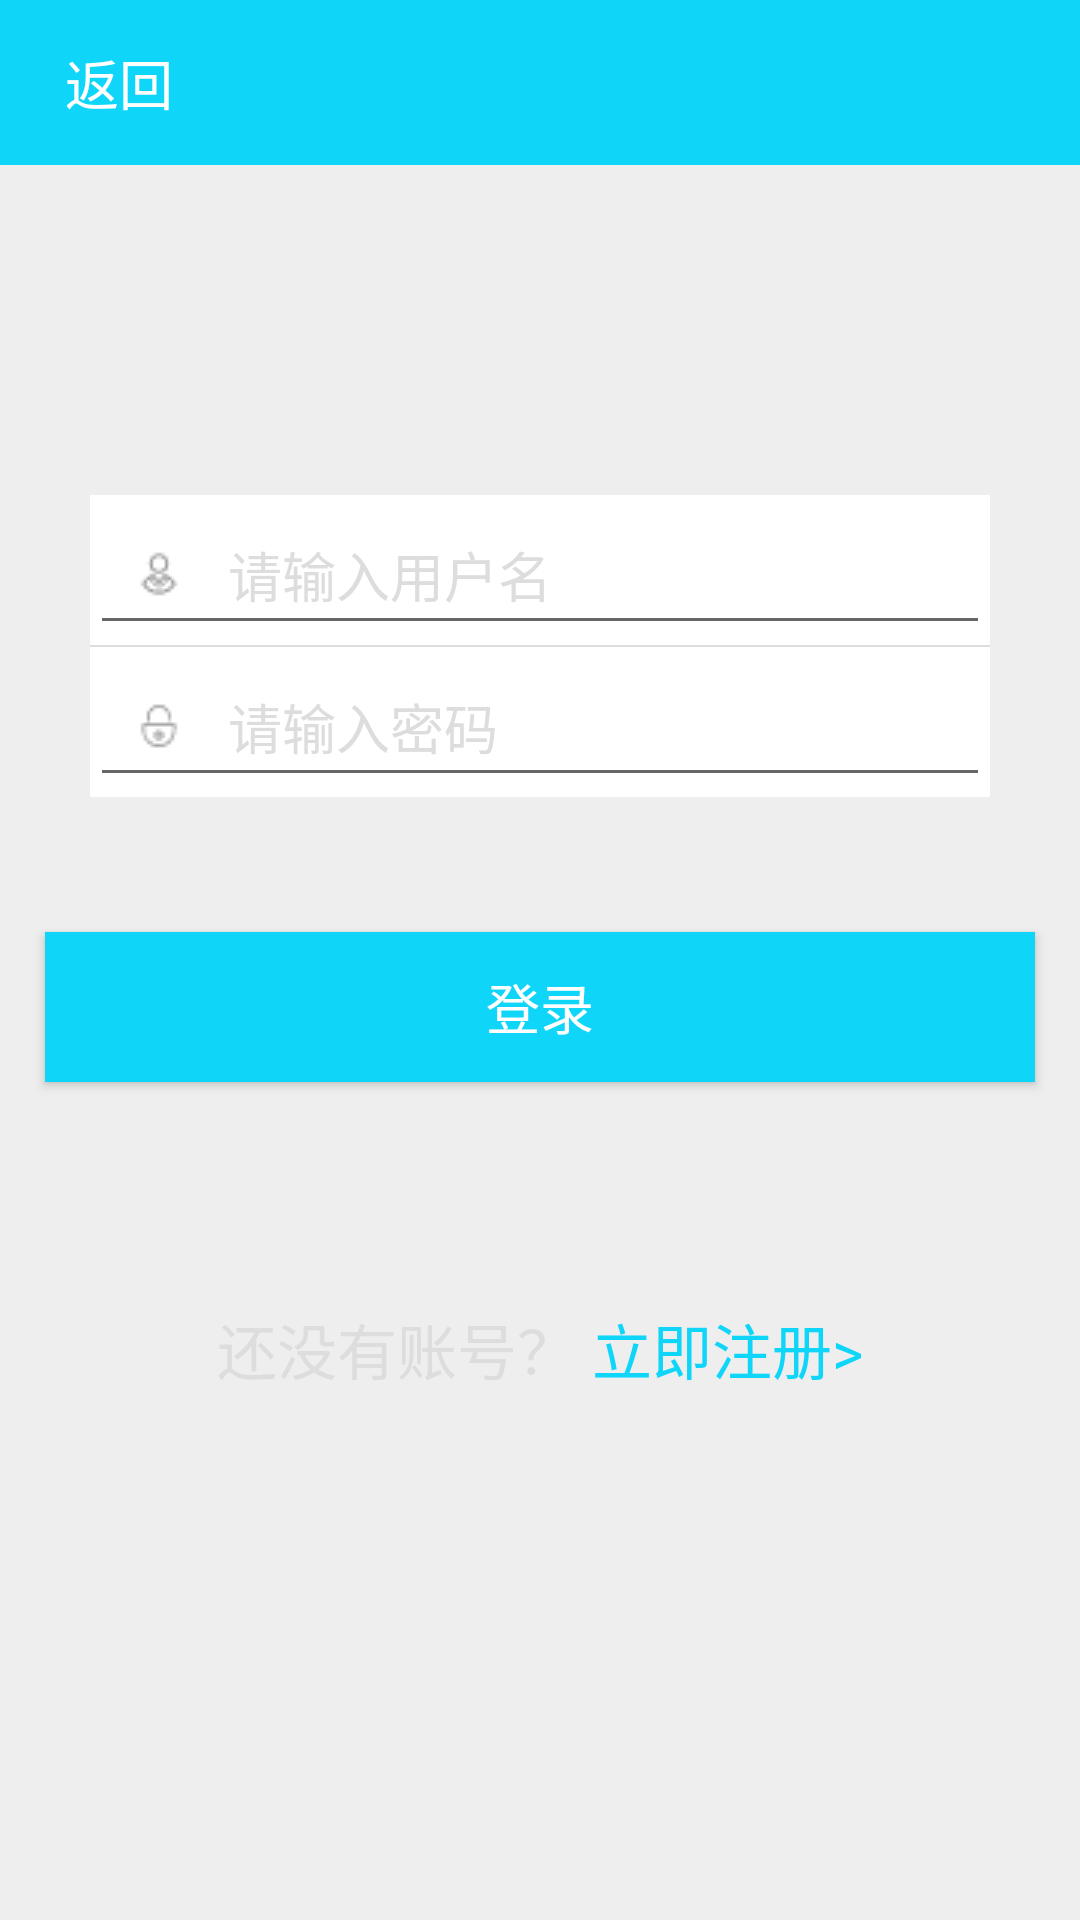

Layout XML and referenced resources for this Android screen:
<!-- AndroidManifest.xml: application theme AppTheme -->
<!-- res/layout/activity_login.xml -->
<?xml version="1.0" encoding="utf-8"?>
<LinearLayout xmlns:android="http://schemas.android.com/apk/res/android"
    android:layout_width="match_parent"
    android:layout_height="match_parent"
    android:orientation="vertical"
    android:background="@color/login_bg">
    <include layout="@layout/activity_toolbar"/>

    <LinearLayout
        android:layout_width="match_parent"
        android:layout_height="wrap_content"
        android:orientation="vertical">

        <ImageView
            android:id="@+id/iv_icon"
            android:layout_width="wrap_content"
            android:layout_height="wrap_content"
            android:layout_gravity="center"
            android:layout_marginTop="80dp"
            android:src="@mipmap/ic_launcher" />

        <LinearLayout
            android:layout_width="match_parent"
            android:layout_height="wrap_content"
            android:layout_margin="30dp"
            android:background="@color/login_input_bg"
            android:orientation="vertical">

            <EditText
                android:id="@+id/et_username_login"
                android:layout_width="fill_parent"
                android:layout_height="50dp"
                android:drawableLeft="@drawable/login_user"
                android:drawablePadding="15dip"
                android:hint="请输入用户名"
                android:maxLength="11"
                android:maxLines="1"
                android:paddingLeft="15dip"
                android:shadowDx="0.0"
                android:shadowDy="1.0"
                android:shadowRadius="1.0"
                android:textColorHint="@color/text_color_hint" />

            <View
                android:layout_width="match_parent"
                android:layout_height="0.5dp"
                android:background="@color/view_line" />

            <EditText
                android:id="@+id/et_password_login"
                android:layout_width="fill_parent"
                android:layout_height="50dp"
                android:maxLines="1"
                android:drawableLeft="@drawable/login_psd"
                android:drawablePadding="15dip"
                android:hint="请输入密码"
                android:inputType="textPassword"
                android:paddingLeft="15dip"
                android:textColorHint="@color/text_color_hint" />
        </LinearLayout>

        <Button
            android:id="@+id/bt_login"
            android:layout_width="match_parent"
            android:layout_height="50dp"
            android:layout_margin="15dp"
            android:background="@color/colorPrimary"
            android:gravity="center"
            android:text="登录"
            android:textColor="@color/white"
            android:textSize="18sp" />
    </LinearLayout>

    <LinearLayout
        android:layout_width="match_parent"
        android:layout_height="48dp"
        android:layout_marginTop="50dp"
        android:gravity="bottom|center"
        android:orientation="horizontal">

        <TextView
            android:layout_width="wrap_content"
            android:layout_height="48dp"
            android:gravity="center_vertical"
            android:text="@string/register_txt1"
            android:textColor="@color/base_color_text_gray"
            android:textSize="20sp" />
        <TextView
            android:id="@+id/tv_register"
            android:layout_width="wrap_content"
            android:layout_height="48dp"
            android:layout_marginLeft="5dp"
            android:gravity="center_vertical"
            android:text="@string/register_txt2"
            android:textColor="@color/colorPrimary"
            android:textSize="20sp" />
    </LinearLayout>

</LinearLayout>
<!-- res/layout/activity_toolbar.xml (included above) -->
<?xml version="1.0" encoding="utf-8"?>
<LinearLayout xmlns:android="http://schemas.android.com/apk/res/android"
    android:orientation="vertical"
    android:layout_width="match_parent"
    android:layout_height="55dp">
    <LinearLayout
        android:layout_width="match_parent"
        android:layout_height="55dp"
        android:orientation="horizontal"
        android:background="#0fd6f9"
        >
        <TextView
            android:layout_width="wrap_content"
            android:layout_weight="1"
            android:layout_height="wrap_content"
            android:text="返回"
            android:id="@+id/tv_back"
            android:gravity="center_horizontal"
            android:layout_gravity="center_vertical"
            android:textSize="18sp"
            android:textColor="#fff"/>
        <TextView
            android:layout_width="wrap_content"
            android:layout_weight="5"
            android:layout_height="wrap_content"
            android:layout_gravity="center"
            android:gravity="center_horizontal"
            android:id="@+id/tv_activity_toolbar_center"
            android:textSize="20sp"
            android:textColor="#fff"/>
        <TextView
            android:layout_width="wrap_content"
            android:layout_weight="1"
            android:layout_height="wrap_content"
            android:layout_gravity="center_vertical"
            android:textSize="18sp"
            android:textColor="#fff"
            android:paddingLeft="20dp"
            android:gravity="center_horizontal"
            android:id="@+id/tv_activity_toolbar_right"
            />
    </LinearLayout>
</LinearLayout>
<!-- resources referenced by this layout -->
<resources>
  <color name="base_color_text_gray">#ddd</color>
  <color name="colorPrimary">#0fd6f9</color>
  <color name="login_bg">#eee</color>
  <color name="login_input_bg">#fff</color>
  <color name="text_color_hint">#ffdddddd</color>
  <color name="view_line">#ddd</color>
  <color name="white">#fff</color>
  <!-- drawable login_psd: png bitmap (drawable, 373 bytes) -->
  <!-- drawable login_user: png bitmap (drawable, 415 bytes) -->
  <string name="register_txt1">还没有账号？</string>
  <string name="register_txt2">立即注册&gt;</string>
  <style name="AppTheme" parent="Theme.AppCompat.Light.DarkActionBar">
          
          <item name="colorPrimary">@color/colorPrimary</item>
          <item name="colorPrimaryDark">@color/colorPrimaryDark</item>
          <item name="colorAccent">@color/colorAccent</item>
      </style>
  <color name="colorPrimaryDark">#0fd6f9</color>
  <color name="colorAccent">#FF4081</color>
</resources>
